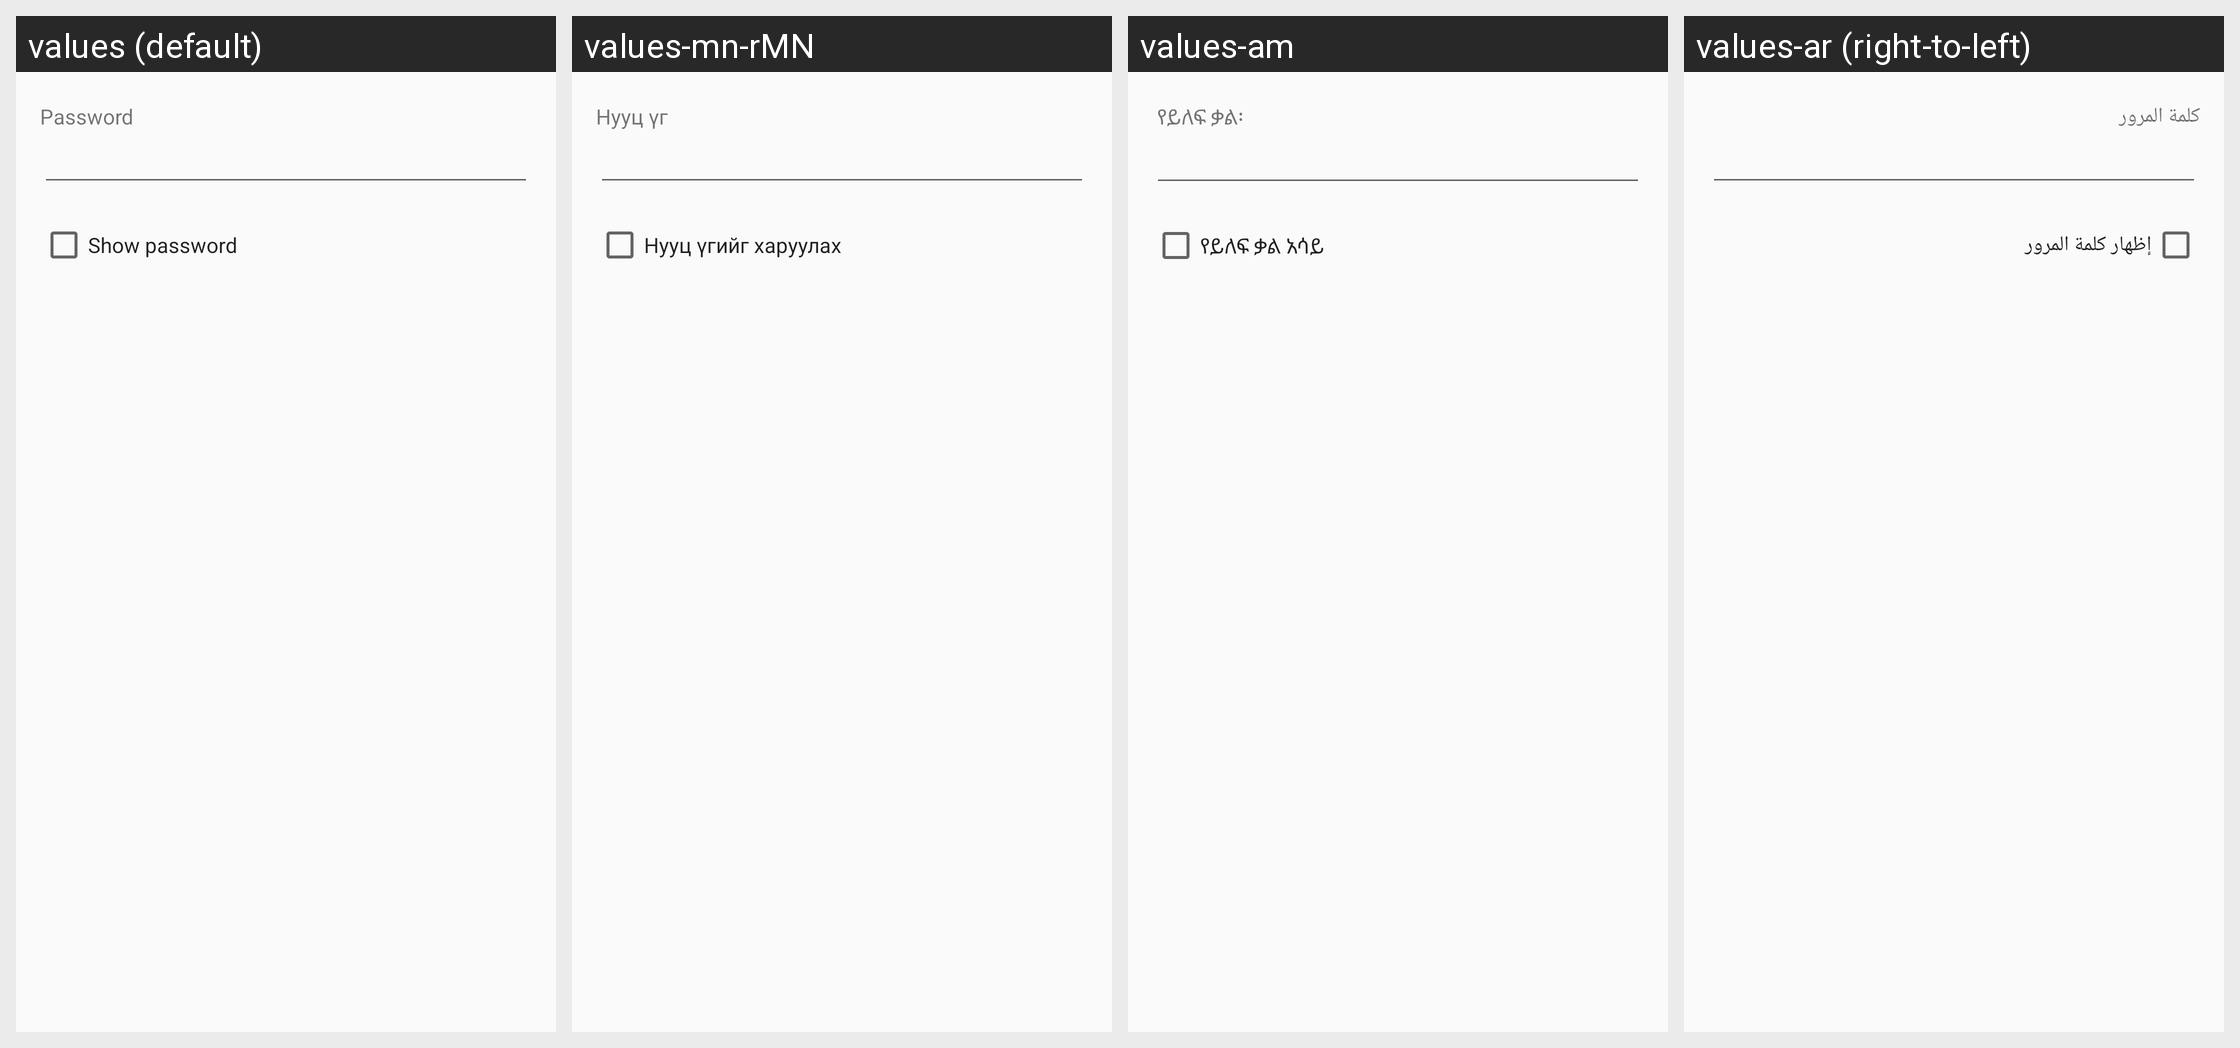

Locale-by-locale string values for the Android screen shown in this grid:
Android screen res/layout/write_wifi_config_to_nfc.xml rendered under 4 locales, left to right: values (default), values-mn-rMN, values-am, values-ar (right-to-left). Device: Nexus 5 (rendered at 1080×1920; each locale shown at half size, 540×960, under a caption strip naming it); theme Theme.Settings.
Other locales in the repository, not shown: values-af, values-ca, values-cs, values-da, values-de, values-en-rIN, values-es, values-es-rUS, values-et, values-et-rEE, values-fa, values-fi, values-fr, values-fr-rCA, values-hr, values-hu, values-in, values-it, values-iw, values-ja, values-ko, values-lt, values-lv, values-ms, values-ms-rMY, values-nb, values-nl, values-pl, values-pt, values-pt-rPT, values-ro, values-ru, values-sk, values-sl, values-sv, values-sw, values-tl, values-tr, values-uk, values-vi, values-zh-rCN, values-zh-rTW, values-zu.
Strings drawn on this screen, with the default value and each locale's value (text and hints the layout hard-codes, and strings that could not be matched under every locale, appear in the picture but are not listed):

wifi_password
  values: Password
  values-mn-rMN: Нууц үг
  values-am:  የይለፍ ቃል፡
  values-ar: كلمة المرور

wifi_show_password
  values: Show password
  values-mn-rMN: Нууц үгийг харуулах
  values-am: የይለፍ ቃል አሳይ
  values-ar: إظهار كلمة المرور
